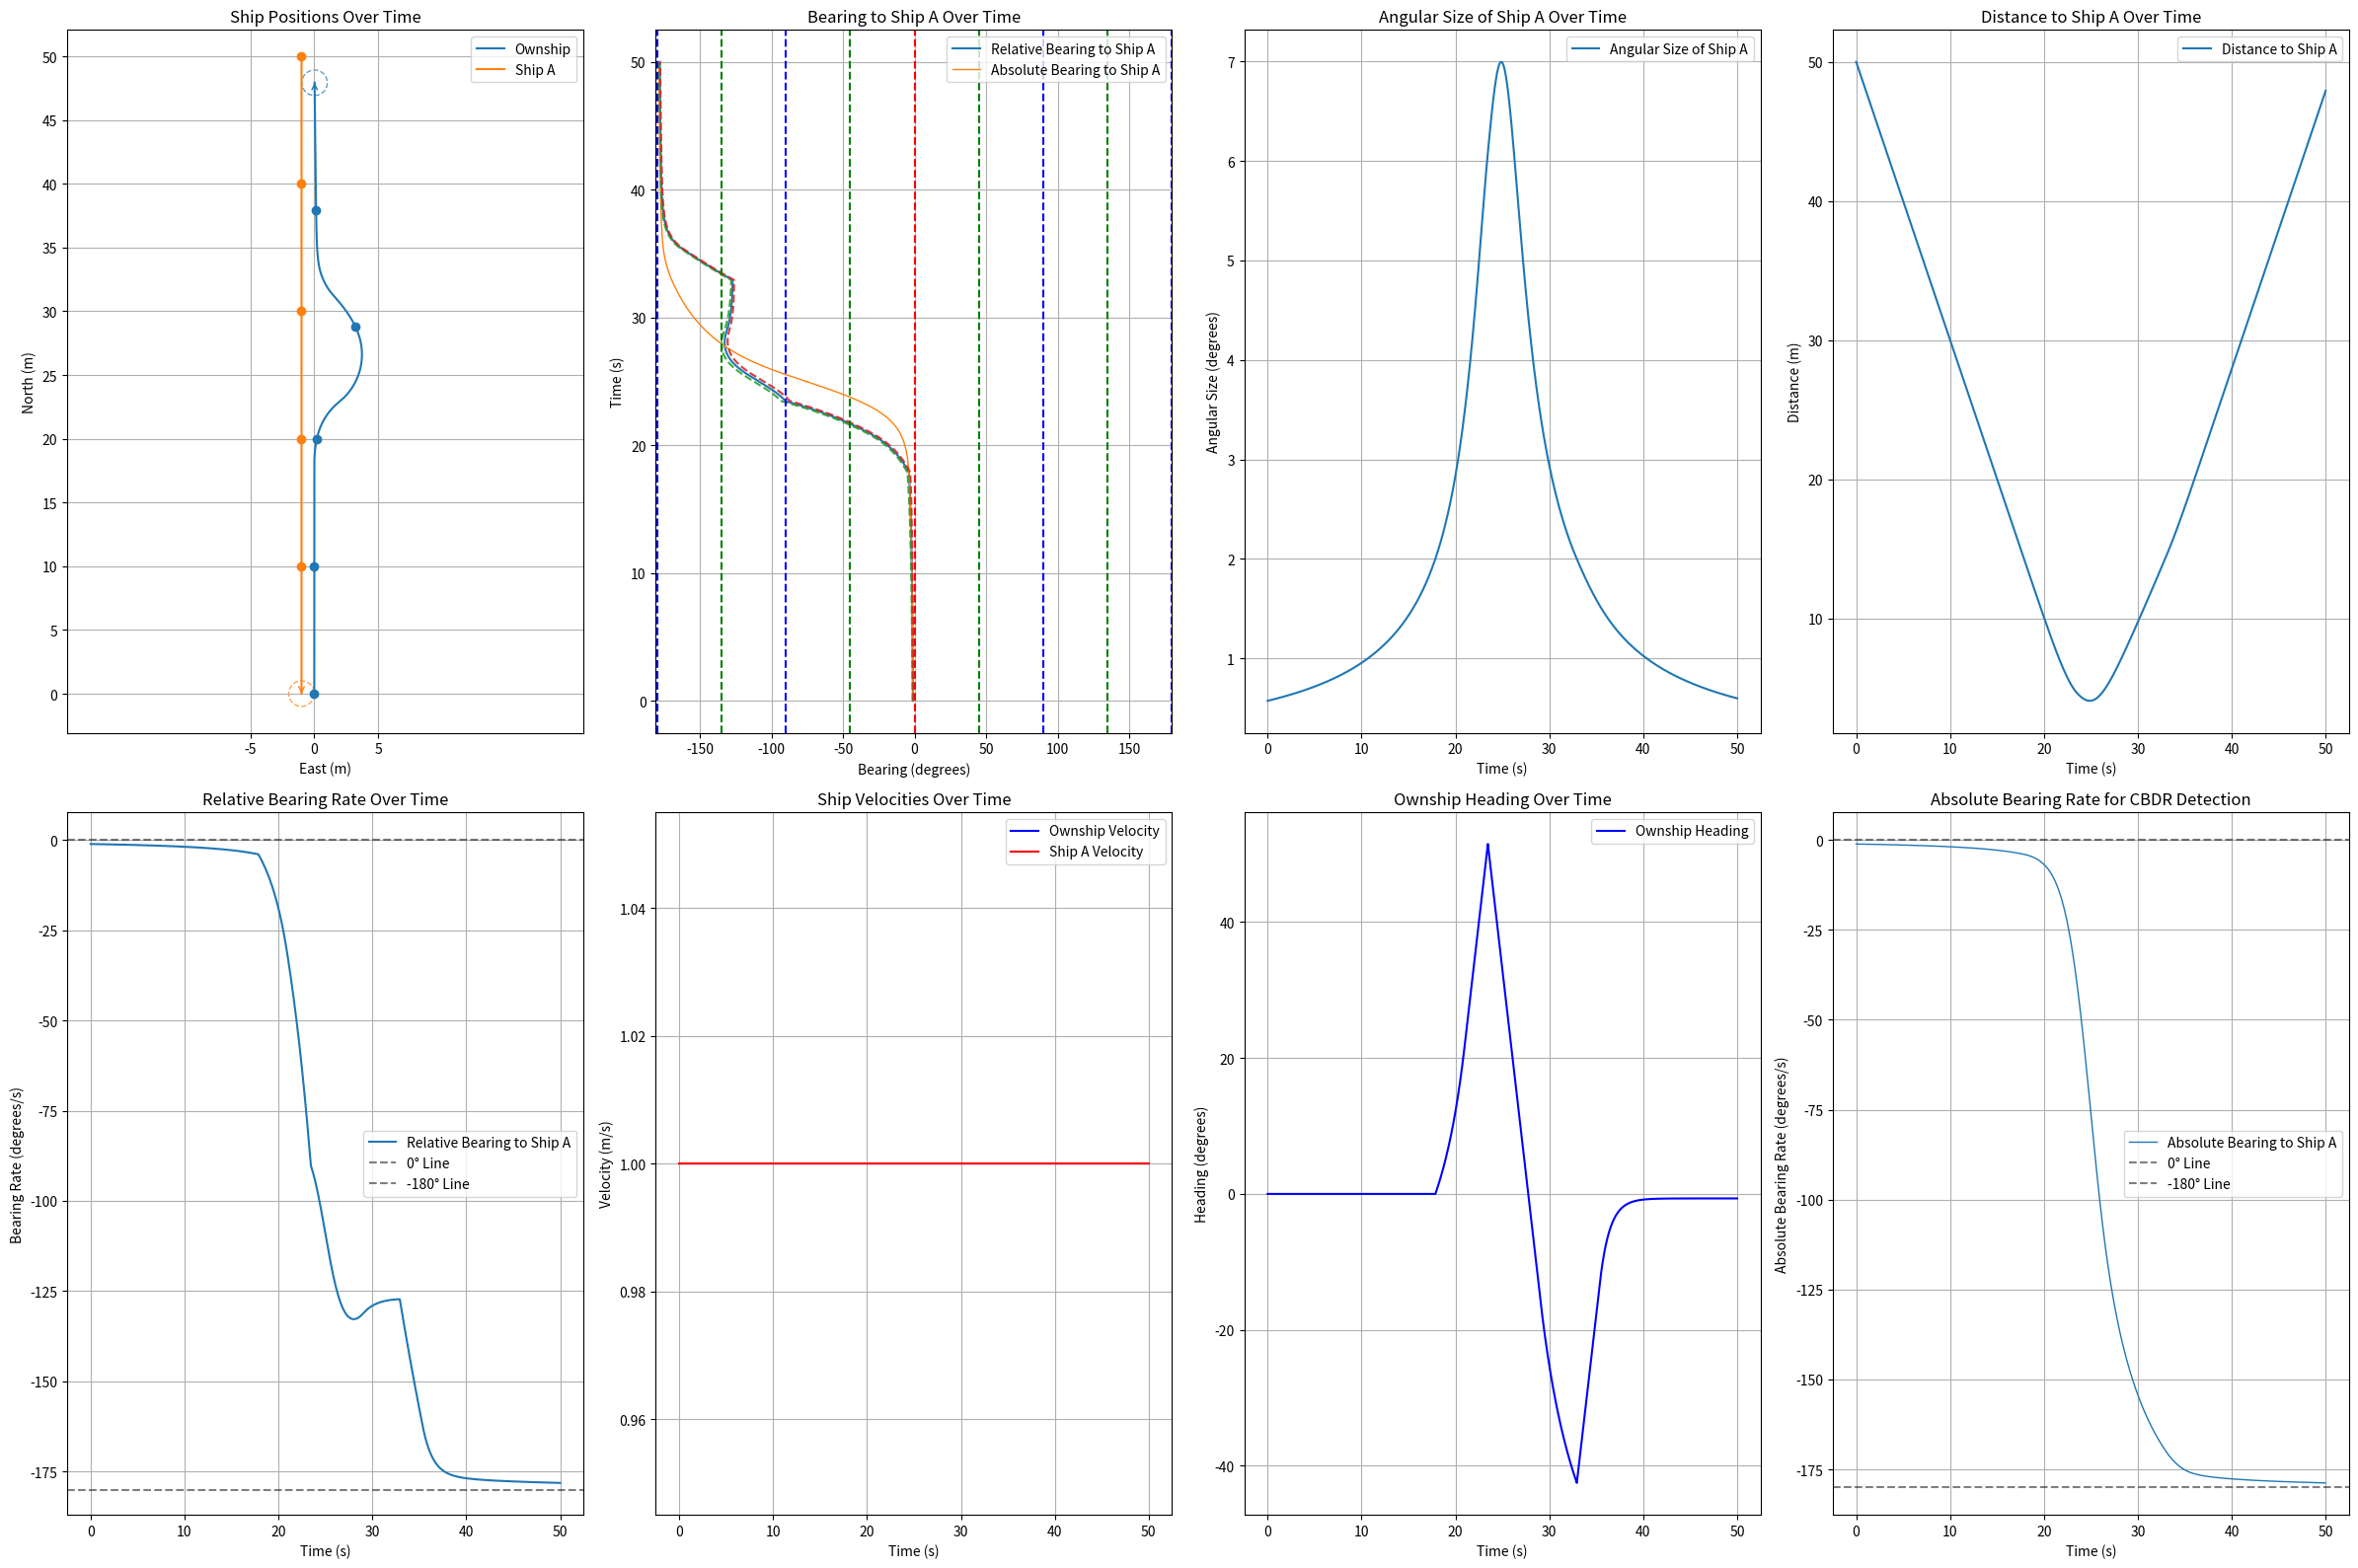

Write Python code to recreate this figure.
import numpy as np
import matplotlib.pyplot as plt
import math

class ShipStatus:
    def __init__(self, name, velocity, acceleration, heading, rate_of_turn, position, size=0.5, max_rate_of_turn=[12, 12], velocity_limit=[0.5, 10.0]):
        self.name = name
        self.velocity = velocity
        self.acceleration = acceleration
        self.heading = heading
        self.rate_of_turn = rate_of_turn
        self.position = np.array(position, dtype=float)
        self.size = size
        self.max_rate_of_turn = max_rate_of_turn
        self.velocity_limit = velocity_limit

    def update(self, delta_time=0.01):
        self.heading += self.rate_of_turn * delta_time
        # NED coordinate system: North=X+, East=Y+, Down=Z+
        # Heading: 0°=North, 90°=East, 180°=South, 270°=West
        self.position += self.velocity * delta_time * np.array([
            np.cos(np.radians(self.heading)),
            np.sin(np.radians(self.heading)),
            0])
        self.velocity += self.acceleration

    def get_status(self):
        return {
            "name": self.name,
            "velocity": self.velocity,
            "heading": self.heading,
            "current_position": self.position
        }

def get_distance_3d(point1, point2):
    return np.linalg.norm(np.array(point1) - np.array(point2))

def get_bearing(ship1, ship2):
    """Calculate relative bearing from ship1 to ship2
    
    Returns:
        relative_bearing: Range -180° to +180°
        - Positive: target is to starboard (right) of ship1's heading
        - Negative: target is to port (left) of ship1's heading
        - 0°: target is directly ahead
        - ±180°: target is directly behind
    """
    delta_pos = ship2.position - ship1.position
    theta = np.arctan2(delta_pos[1], delta_pos[0])
    angle_to_ship2 = np.degrees(theta)
    relative_bearing = (angle_to_ship2 - ship1.heading) % 360
    if relative_bearing > 180:
        relative_bearing -= 360
    return relative_bearing

def get_absolute_bearing(ship1, ship2):
    """Calculate absolute bearing (true bearing) from ship1 to ship2"""
    delta_pos = ship2.position - ship1.position
    theta = np.arctan2(delta_pos[1], delta_pos[0])
    absolute_bearing = np.degrees(theta) % 360
    return absolute_bearing

def get_angular_diameter(ship1, ship2):
    distance = get_distance_3d(ship1.position, ship2.position)
    angular_diameter = 2 * np.arctan(ship2.size / (2 * distance))
    return np.degrees(angular_diameter)

def angle_difference(angle1, angle2):
    angle_diff = (angle2 - angle1) % (2 * math.pi)
    if angle_diff > math.pi:
        angle_diff -= 2 * math.pi
    return angle_diff

def angle_difference_in_deg(angle1, angle2):
    angle_diff = (angle2 - angle1) % 360
    if angle_diff > 180:
        angle_diff -= 360
    return angle_diff

def adj_ownship_heading(absolute_bearings, absolute_bearings_difference, angular_sizes, ship, goal, target_ship, delta_time=0.01):
    """
    Adjust ownship heading based on CBDR (Constant Bearing, Decreasing Range) principle.
    Now uses absolute bearings for proper CBDR detection.
    
    Args:
        absolute_bearings: List of absolute bearings to target ship
        absolute_bearings_difference: List of absolute bearing rate changes
        angular_sizes: List of angular sizes of target ship
        ship: Own ship object
        goal: Goal ship object
        target_ship: Target ship object (for relative bearing calculation)
        delta_time: Time step
    """
    velocity = ship.velocity
    rate_of_turn = ship.rate_of_turn
    max_rate_of_turn = ship.max_rate_of_turn[0]
    current_relative_bearing = get_bearing(ship, target_ship)
    avoidance_gain = angular_sizes[-1]**2  # Use angular size as urgency factor

    if len(absolute_bearings_difference) >= 1:
        
        if abs(absolute_bearings_difference[-1]*delta_time) <= angular_sizes[-1]:

            rounded_rate = np.round(absolute_bearings_difference[-1], 5)
            if abs(rounded_rate) <= 1e-5:  # True CBDR (bearing rate ≈ 0)
                # Turn away from ship based on its relative position
                if current_relative_bearing < 0:  # Ship is on port side (left)
                    rate_of_turn = -max_rate_of_turn  # Turn left (negative)
                else:  # Ship is on starboard side (right)
                    rate_of_turn = max_rate_of_turn   # Turn right (positive)
                
            else:
                # Non-zero bearing rate case - use original logic
                # Determine turn direction based on relative bearing
                # relative_bearing range: -180° to +180°
                # Front sector: -90° to +90° (abs(relative_bearing) <= 90°)
                # Rear sector: +90° to +180° and -90° to -180° (abs(relative_bearing) > 90°)
                if abs(current_relative_bearing) < 90:  # Target is ahead (front 180° sector)
                    # Target ahead: turn opposite to absolute bearing rate direction to accelerate avoidance
                    rate_of_turn = -np.sign(absolute_bearings_difference[-1]) * avoidance_gain
                else:  # Target is behind (rear 180° sector)
                    # Target behind: turn same direction as absolute bearing rate
                    rate_of_turn = np.sign(absolute_bearings_difference[-1]) * avoidance_gain

        if  angular_sizes[-1] < 2.0:
            # Navigate to goal when no collision threat
            theta_goal = get_bearing(ship, goal)  # Use relative bearing for goal navigation
            rate_of_turn = theta_goal
            distance = get_distance_3d(ship.position, goal.position)
            if distance < 1:
                velocity = distance
            else:
                velocity = 1.0
        rate_of_turn = np.clip(rate_of_turn, -ship.max_rate_of_turn[0], ship.max_rate_of_turn[0])

    return rate_of_turn, velocity

def run_simulation():
    # Initialize ownship and target ship statuses
    ownship = ShipStatus("Ownship", velocity=1.0, acceleration=0, heading=0, rate_of_turn=0, position=[0, 0, 0], size=0.5)
    # Target ship (Ship A) with initial position and velocity
    ship = ShipStatus("Ship A", velocity=1.0, acceleration=0, heading=-180.0, rate_of_turn=0, position=[50, -1, 0], size=0.5)
    # Goal ship for navigation
    goal = ShipStatus("Goal", velocity=0.0, acceleration=0, heading=0, rate_of_turn=0, position=[50, 0, 0])
    time_steps = 5000
    delta_time = 0.01
    
    # Initialize data storage lists
    ownship_positions, ship_positions = [], []
    bearings, angular_sizes, bearings_difference, distances = [], [], [], []
    absolute_bearings, absolute_bearings_difference = [], []  # Add absolute bearings
    ownship_velocities, ship_velocities = [], []  # Add velocity tracking
    ownship_headings = []  # Add heading tracking
    
    for _ in range(time_steps):
        bearing = get_bearing(ownship, ship)  # Relative bearing for display
        absolute_bearing = get_absolute_bearing(ownship, ship)  # Absolute bearing for CBDR
        bearings.append(bearing)
        absolute_bearings.append(absolute_bearing)
        angular_size = get_angular_diameter(ownship, ship)
        angular_sizes.append(angular_size)
        distances.append(get_distance_3d(ownship.position, ship.position))
        
        # Record current states before update
        ownship_velocities.append(ownship.velocity)
        ship_velocities.append(ship.velocity)
        ownship_headings.append(ownship.heading)
        
        # Use absolute bearing difference for CBDR detection
        ownship.rate_of_turn, ownship.velocity = adj_ownship_heading(absolute_bearings, absolute_bearings_difference, angular_sizes, ownship, goal, ship, delta_time)
        ownship_positions.append(ownship.position.copy())
        ship_positions.append(ship.position.copy())
        
        # Update ship positions
        ownship.update(delta_time)
        ship.update(delta_time)
        
        # Calculate bearing rate using absolute bearings for proper CBDR detection
        update_absolute_bearing = get_absolute_bearing(ownship, ship)
        update_bearing = get_bearing(ownship, ship)
        
        # Calculate bearing differences properly
        abs_diff = angle_difference_in_deg(absolute_bearing, update_absolute_bearing) / delta_time
        rel_diff = angle_difference_in_deg(bearing, update_bearing) / delta_time
        
        absolute_bearings_difference.append(abs_diff)
        bearings_difference.append(rel_diff)
    
    # Convert to numpy arrays
    ownship_positions = np.array(ownship_positions)
    ship_positions = np.array(ship_positions)
    bearings = np.array(bearings)
    absolute_bearings = np.array(absolute_bearings)
    angular_sizes = np.array(angular_sizes)
    bearings_difference = np.array(bearings_difference)
    absolute_bearings_difference = np.array(absolute_bearings_difference)
    distances = np.array(distances)
    ownship_velocities = np.array(ownship_velocities)
    ship_velocities = np.array(ship_velocities)
    ownship_headings = np.array(ownship_headings)
    
    # Clean up floating point errors in bearing rates
    bearings_difference[np.abs(bearings_difference) < 1e-10] = 0.0
    absolute_bearings_difference[np.abs(absolute_bearings_difference) < 1e-10] = 0.0
    
    jerk = np.gradient(bearings_difference, delta_time)
    plot_simulation_results(ownship_positions, ship_positions, bearings, angular_sizes, 
                           bearings_difference, distances, jerk, delta_time, 
                           ownship_velocities, ship_velocities, ownship_headings, 
                           absolute_bearings, absolute_bearings_difference)

def plot_simulation_results(ownship_positions, ship_positions, bearings, angular_sizes, 
                           bearings_difference, distances, jerk, delta_time, 
                           ownship_velocities, ship_velocities, ownship_headings,
                           absolute_bearings, absolute_bearings_difference):
    fig = plt.figure(figsize=(24, 16))  # Adjust figure size for 2 rows
    
    # Row 1: Ship positions, bearings, angular sizes, distances
    # 1. Ship Positions
    plt.subplot(2, 4, 1)
    ownship_line, = plt.plot(ownship_positions[:, 1], ownship_positions[:, 0], label='Ownship')
    ship_line, = plt.plot(ship_positions[:, 1], ship_positions[:, 0], label='Ship A')
    
    # Add direction arrows
    plt.annotate('', xy=(ownship_positions[-1, 1], ownship_positions[-1, 0]), 
                xytext=(ownship_positions[-2, 1], ownship_positions[-2, 0]), 
                arrowprops=dict(arrowstyle='->', color=ownship_line.get_color()))
    plt.annotate('', xy=(ship_positions[-1, 1], ship_positions[-1, 0]), 
                xytext=(ship_positions[-2, 1], ship_positions[-2, 0]), 
                arrowprops=dict(arrowstyle='->', color=ship_line.get_color()))
    
    # Draw ship size circles (at final positions)
    ownship_circle = plt.Circle((ownship_positions[-1, 1], ownship_positions[-1, 0]), 
                               1.0, color=ownship_line.get_color(), fill=False, linestyle='--', alpha=0.7)
    ship_circle = plt.Circle((ship_positions[-1, 1], ship_positions[-1, 0]), 
                            1.0, color=ship_line.get_color(), fill=False, linestyle='--', alpha=0.7)
    plt.gca().add_patch(ownship_circle)
    plt.gca().add_patch(ship_circle)
    
    # Plot points every 10 seconds
    time_interval = 10.0  # 10 second intervals
    point_interval = int(time_interval / delta_time)  # Convert to time step intervals
    
    for i in range(0, len(ownship_positions), point_interval):
        plt.plot(ownship_positions[i, 1], ownship_positions[i, 0], 'o', 
                color=ownship_line.get_color(), markersize=6)
        plt.plot(ship_positions[i, 1], ship_positions[i, 0], 'o', 
                color=ship_line.get_color(), markersize=6)
    
    plt.xlabel('East (m)')
    plt.ylabel('North (m)')
    plt.title('Ship Positions Over Time')
    plt.legend()
    plt.grid(True)

    xlims = plt.xlim()
    ylims = plt.ylim()
    x_ticks = np.arange(np.floor(xlims[0]/5)*5, np.ceil(xlims[1]/5)*5+1, 5)
    y_ticks = np.arange(np.floor(ylims[0]/5)*5, np.ceil(ylims[1]/5)*5+1, 5)
    plt.gca().set_xticks(x_ticks)
    plt.gca().set_yticks(y_ticks)
    plt.axis('equal')
    # plt.gca().set_xticks(np.arange(plt.xlim()[0], plt.xlim()[1]+1, 5))
    # plt.gca().set_yticks(np.arange(plt.ylim()[0], plt.ylim()[1]+1, 5))
    # plt.gca().set_aspect('equal', adjustable='box')
    
    # 2. Bearing Plot (both relative and absolute)
    plt.subplot(2, 4, 2)
    plt.plot(bearings, np.arange(len(bearings)) * delta_time, label='Relative Bearing to Ship A', alpha=1.0)
    # Convert absolute bearings to -180° to +180° range for consistent display
    absolute_bearings_normalized = absolute_bearings.copy()
    absolute_bearings_normalized[absolute_bearings_normalized > 180] -= 360
    plt.plot(absolute_bearings_normalized, np.arange(len(absolute_bearings_normalized)) * delta_time, label='Absolute Bearing to Ship A', linewidth=1)
    half_angular_sizes = angular_sizes / 2
    plt.plot(bearings - half_angular_sizes, np.arange(len(bearings)) * delta_time, '--', alpha=0.9)
    plt.plot(bearings + half_angular_sizes, np.arange(len(bearings)) * delta_time, '--', alpha=0.9)
    plt.ylabel('Time (s)')
    plt.xlabel('Bearing (degrees)')
    plt.title('Bearing to Ship A Over Time')
    plt.xlim(-181, 180)  # Set X-axis range to -180° to +180°
    plt.axvline(x=0, color='r', linestyle='--')
    for angle in [45, 90, 135, 180, -45, -90, -135, -180]:
        plt.axvline(x=angle, color='g' if angle % 90 != 0 else 'b', linestyle='--')
    plt.legend()
    plt.grid(True)
    
    # 3. Angular Size Plot
    plt.subplot(2, 4, 3)
    plt.plot(np.arange(len(angular_sizes)) * delta_time, angular_sizes, label='Angular Size of Ship A')
    plt.xlabel('Time (s)')
    plt.ylabel('Angular Size (degrees)')
    plt.title('Angular Size of Ship A Over Time')
    plt.legend()
    plt.grid(True)
    
    # 4. Distance Plot
    plt.subplot(2, 4, 4)
    plt.plot(np.arange(len(distances)) * delta_time, distances, label='Distance to Ship A')
    plt.xlabel('Time (s)')
    plt.ylabel('Distance (m)')
    plt.title('Distance to Ship A Over Time')
    plt.legend()
    plt.grid(True)
    
    # Row 2: Bearing difference, ship velocities, ownship heading, absolute bearing rate
    # 5. Bearing Difference Plot (Relative)
    plt.subplot(2, 4, 5)
    # plt.plot(np.arange(len(bearings_difference)) * delta_time, bearings_difference, label='Relative Bearing Rate')
    plt.plot(np.arange(len(bearings)) * delta_time, bearings, label='Relative Bearing to Ship A')
    plt.axhline(y=0, color='black', linestyle='--', alpha=0.5, label='0° Line')
    plt.axhline(y=-180, color='black', linestyle='--', alpha=0.5, label='-180° Line')
    plt.xlabel('Time (s)')
    plt.ylabel('Bearing Rate (degrees/s)')
    plt.title('Relative Bearing Rate Over Time')
    plt.legend()
    plt.grid(True)
    
    # 6. Ship Velocities Plot 
    plt.subplot(2, 4, 6)
    plt.plot(np.arange(len(ownship_velocities)) * delta_time, ownship_velocities, 
             label='Ownship Velocity', color='blue')
    plt.plot(np.arange(len(ship_velocities)) * delta_time, ship_velocities, 
             label='Ship A Velocity', color='red')
    plt.xlabel('Time (s)')
    plt.ylabel('Velocity (m/s)')
    plt.title('Ship Velocities Over Time')
    plt.legend()
    plt.grid(True)
    
    # 7. Ownship Heading Plot
    plt.subplot(2, 4, 7)
    plt.plot(np.arange(len(ownship_headings)) * delta_time, ownship_headings, label='Ownship Heading', color='blue')
    plt.xlabel('Time (s)')
    plt.ylabel('Heading (degrees)')
    plt.title('Ownship Heading Over Time')
    plt.legend()
    plt.grid(True)
    
    # 8. Absolute Bearing Rate Plot (CBDR detection)
    plt.subplot(2, 4, 8)
    # plt.plot(np.arange(len(absolute_bearings_difference)) * delta_time, absolute_bearings_difference, label='Absolute Bearing Rate (CBDR)', color='red', linewidth=2)
    plt.plot(np.arange(len(absolute_bearings_normalized)) * delta_time, absolute_bearings_normalized, label='Absolute Bearing to Ship A', linewidth=1)
    plt.axhline(y=0, color='black', linestyle='--', alpha=0.5, label='0° Line')
    plt.axhline(y=-180, color='black', linestyle='--', alpha=0.5, label='-180° Line')
    plt.xlabel('Time (s)')
    plt.ylabel('Absolute Bearing Rate (degrees/s)')
    plt.title('Absolute Bearing Rate for CBDR Detection')
    plt.legend()
    plt.grid(True)
    
    plt.tight_layout()
    plt.show()

if __name__ == "__main__":
    run_simulation()
